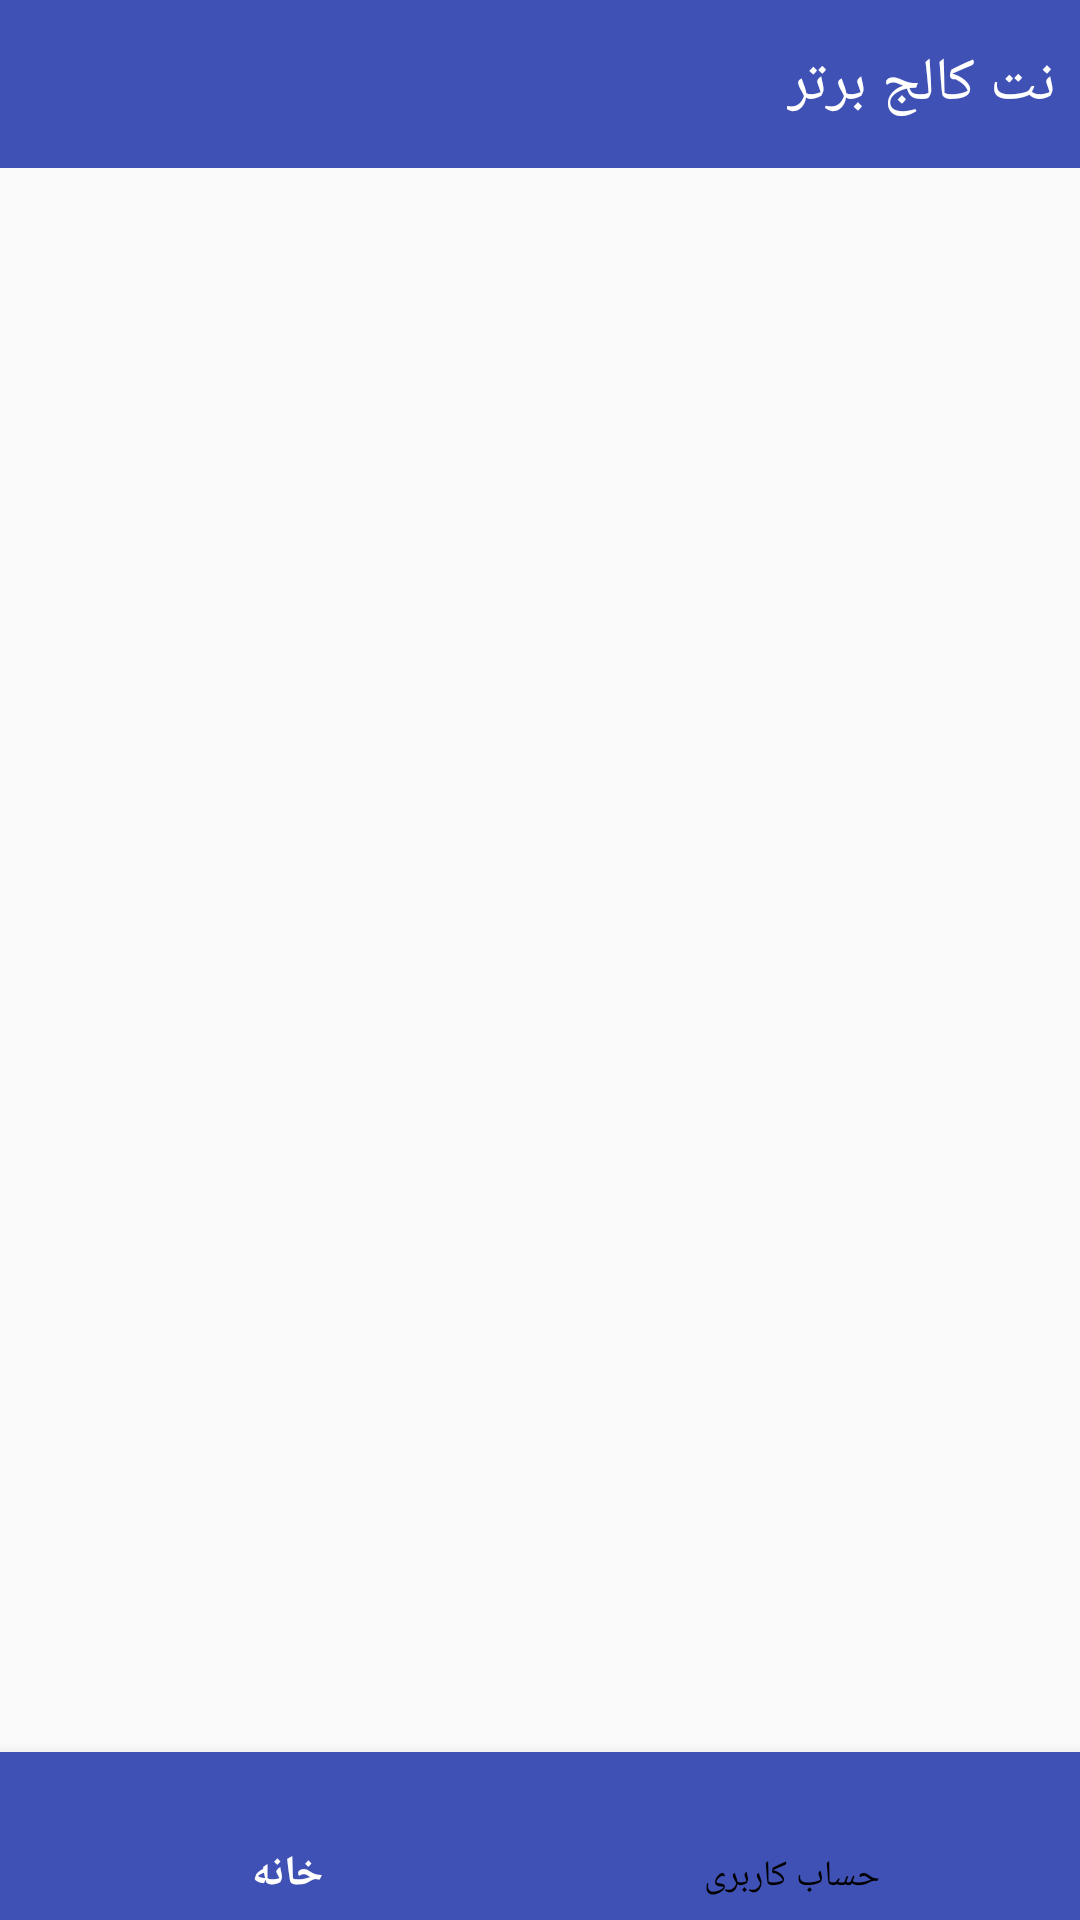

Produce the Android XML layout that renders to this screen, including the resource entries it uses.
<!-- AndroidManifest.xml: application theme AppTheme -->
<!-- res/layout/activity_test.xml -->
<?xml version="1.0" encoding="utf-8"?>
<RelativeLayout xmlns:android="http://schemas.android.com/apk/res/android"
    xmlns:tools="http://schemas.android.com/tools"
    android:layout_width="match_parent"
    android:layout_height="match_parent"
    xmlns:app="http://schemas.android.com/apk/res-auto"
    tools:context=".Views.Activities.MainActivity">

    <android.support.design.widget.AppBarLayout
        android:id="@+id/NetCollege_Tool_Bar_appbar"
        android:layout_width="match_parent"
        android:layout_height="wrap_content">

        <android.support.v7.widget.Toolbar
            android:id="@+id/NetCollege_Tool_Bar1"
            android:layout_height="?attr/actionBarSize"
            android:layout_width="match_parent"
            android:background="?attr/colorPrimary"
            android:elevation="8dp"
            app:theme="@style/Base.ThemeOverlay.AppCompat.Dark.ActionBar"
            app:popupTheme="@style/ThemeOverlay.AppCompat.Light"
            xmlns:android="http://schemas.android.com/apk/res/android"
            xmlns:app="http://schemas.android.com/apk/res-auto">
            <RelativeLayout
                android:layout_width="match_parent"
                android:layout_height="match_parent">

                <TextView
                    android:id="@+id/Toolbar_TxtView_Title1"
                    android:layout_width="wrap_content"
                    android:layout_height="wrap_content"
                    android:layout_alignParentRight="true"
                    android:layout_marginRight="8dp"
                    android:layout_centerInParent="true"
                    android:textColor="@android:color/white"
                    android:textSize="@dimen/toolbar_title_Font_size"
                    android:text="نت کالج برتر"/>
            </RelativeLayout>

        </android.support.v7.widget.Toolbar>
    </android.support.design.widget.AppBarLayout>





    <FrameLayout
        android:id="@+id/fracontainer"
        android:layout_width="match_parent"
        android:layout_height="match_parent"
        android:layout_below="@+id/NetCollege_Tool_Bar_appbar"
       />

    <android.support.design.widget.BottomNavigationView
        android:layout_width="match_parent"
        android:layout_height="wrap_content"
        android:id="@+id/bottom_nav"
        android:layout_alignParentBottom="true"
        android:layout_marginTop="@dimen/standard_margin_x2"
        android:background="@color/colorPrimary"
        app:menu="@menu/bottom_nav_items"
        app:itemTextColor="@color/bottom_nav_selected_color"
        app:itemIconTint="@color/bottom_nav_selected_color"/>








</RelativeLayout>
<!-- resources referenced by this layout -->
<resources>
  <color name="colorPrimary">#3F51B5</color>
  <dimen name="standard_margin_x2">16dp</dimen>
  <dimen name="toolbar_title_Font_size">20sp</dimen>
  <style name="AppTheme" parent="Theme.AppCompat.Light.NoActionBar">
          
          <item name="colorPrimary">@color/colorPrimary</item>
          <item name="colorPrimaryDark">@color/colorPrimaryDark</item>
          <item name="colorAccent">@color/colorAccent</item>
      </style>
  <color name="colorPrimaryDark">#303F9F</color>
  <color name="colorAccent">#FF4081</color>
</resources>
